6-way image classification set "exercise_quality_v1" from GitHub (ody09/GymProject); label vocabulary: bicep curl bad form, bicep curl good form, push-up bad form, push-up good form, squat bad form, squat good form.

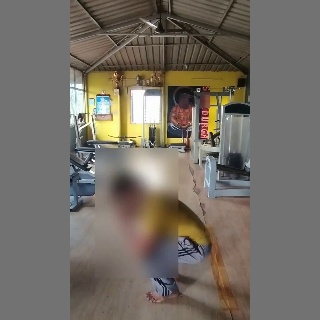
Label: squat bad form

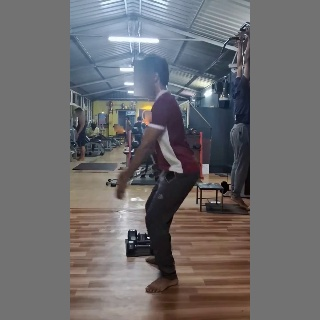
Label: squat good form

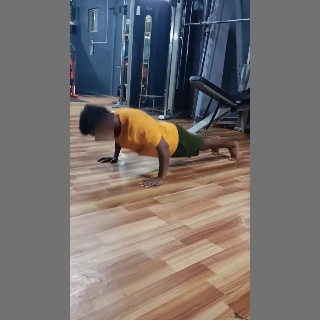
Label: push-up good form

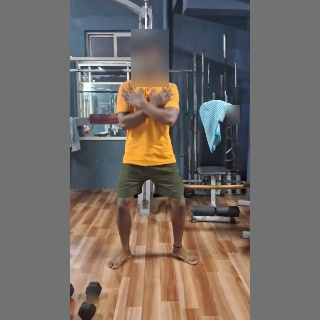
Label: squat good form

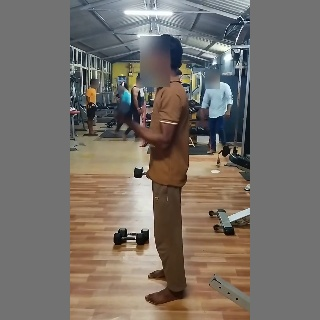
Label: bicep curl good form

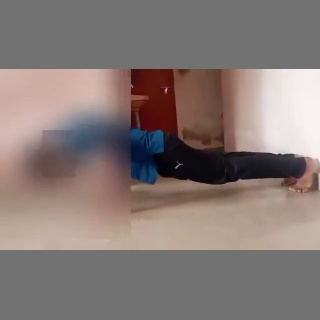
Label: push-up bad form
